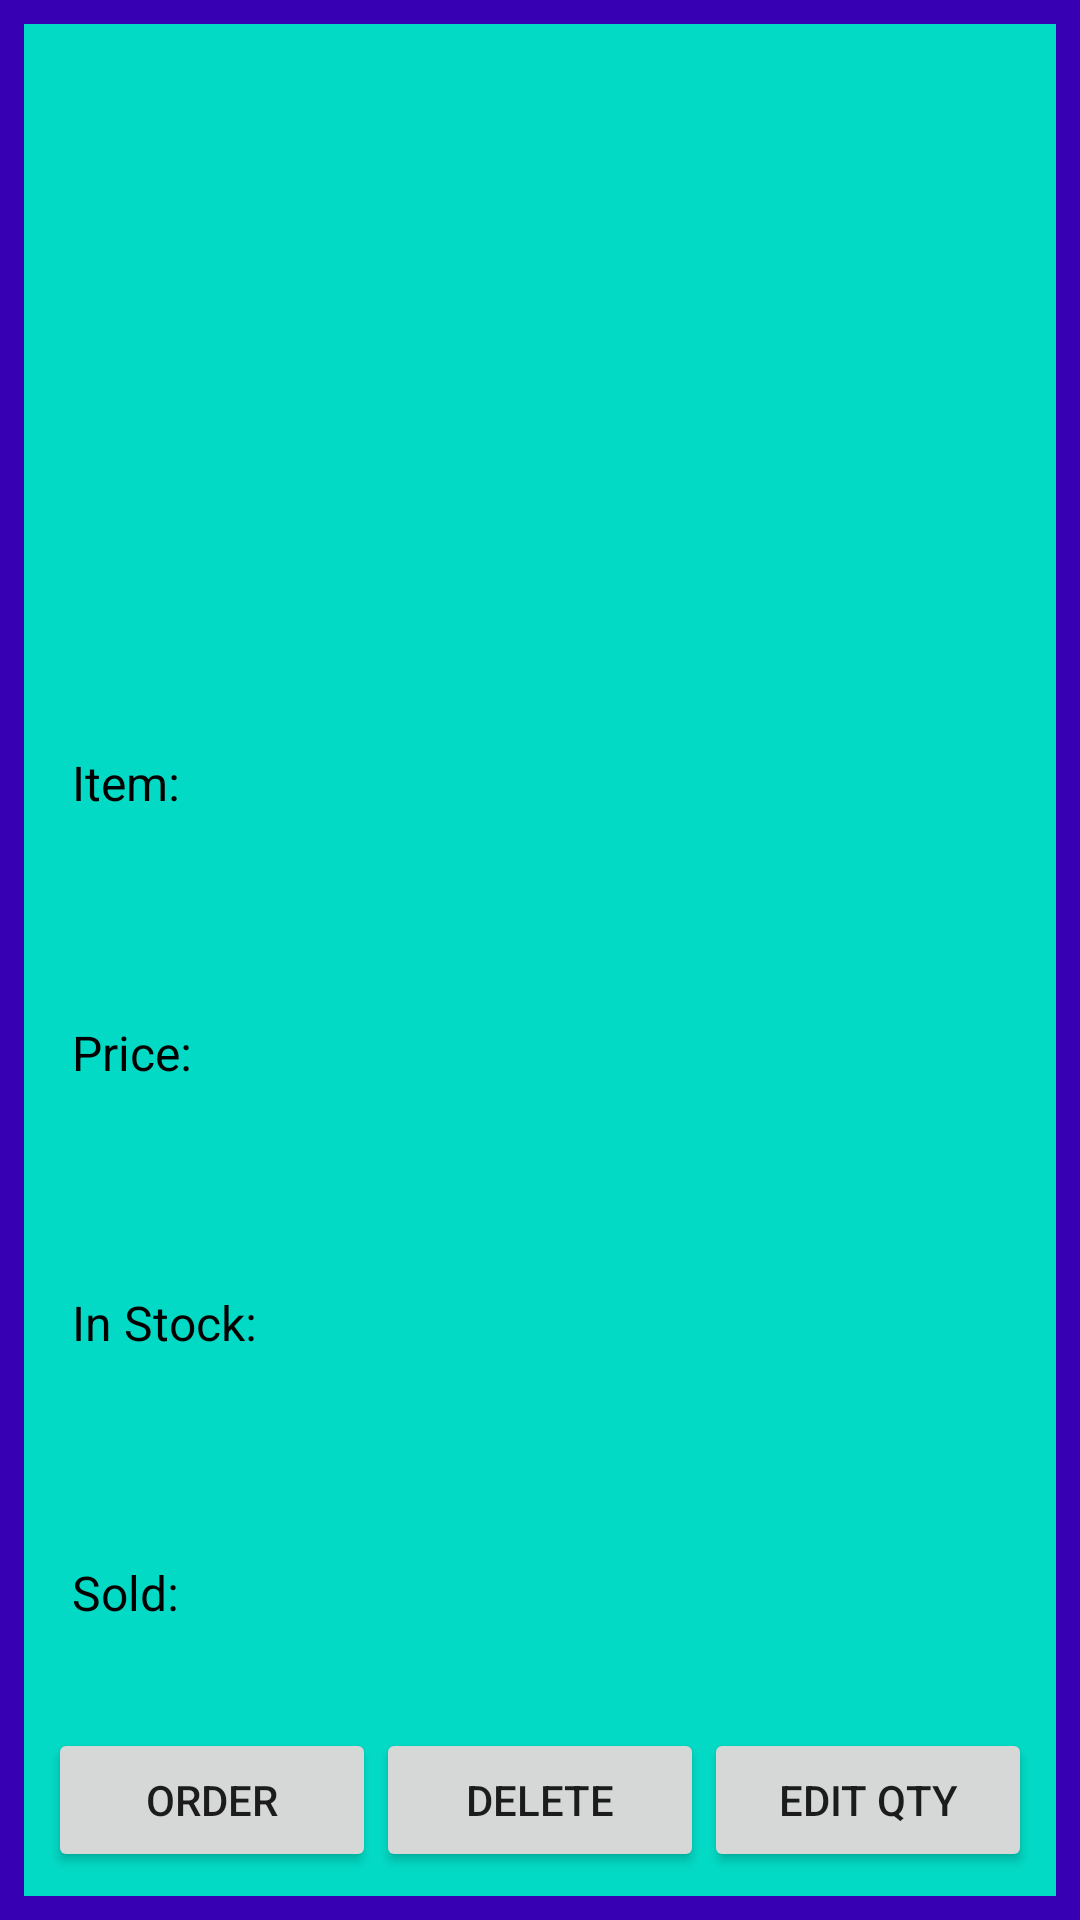

This screen was rendered from an Android layout file. Write that file and the resources it references.
<!-- AndroidManifest.xml: application theme AppTheme -->
<!-- res/layout/product_details.xml -->
<?xml version="1.0" encoding="utf-8"?>
<ScrollView xmlns:android="http://schemas.android.com/apk/res/android"
    xmlns:tools="http://schemas.android.com/tools"
    android:id="@+id/activity_product_details"
    android:layout_width="match_parent"
    android:layout_height="match_parent"
    android:background="@color/colorPrimaryDark"
    android:padding="@dimen/activity_default_padding"
    tools:context=".Product.ProductDetails"
    android:weightSum="1"
    android:fillViewport="true">

    <LinearLayout
        android:layout_width="match_parent"
        android:layout_height="wrap_content"
        android:background="@color/colorAccent"
        android:padding="@dimen/activity_default_padding"
        android:orientation="vertical">

        <ImageView
            android:layout_width="match_parent"
            android:layout_height="200dp"
            android:scaleType="center"
            android:id="@+id/detail_image_view" />

        <LinearLayout
            android:layout_width="match_parent"
            android:layout_height="0dp"
            android:layout_weight="1"
            android:orientation="horizontal">

            <TextView
                style="@style/add_product_text_view"
                android:gravity="center_vertical"
                android:text="@string/product_name"
                android:id="@+id/detail_prod_name" />

            <TextView
                style="@style/add_product_text_view"
                android:gravity="center_vertical"
                android:textAllCaps="true"
                android:textSize="24sp"
                android:id="@+id/detail_prod_name_output"/>
        </LinearLayout>


        <LinearLayout
            android:layout_width="match_parent"
            android:layout_height="0dp"
            android:layout_weight="1"
            android:orientation="horizontal">

            <TextView
                style="@style/add_product_text_view"
                android:gravity="center_vertical"
                android:text="@string/product_price"
                android:id="@+id/detail_prod_price" />

            <TextView
                style="@style/add_product_text_view"
                android:id="@+id/detail_prod_price_output"
                android:gravity="center_vertical"/>
        </LinearLayout>

        <LinearLayout
            android:layout_width="match_parent"
            android:layout_height="0dp"
            android:layout_weight="1"
            android:orientation="horizontal">

            <TextView
                style="@style/add_product_text_view"
                android:text="@string/product_stock"
                android:gravity="center_vertical"
                android:id="@+id/detail_prod_qty" />

            <TextView
                style="@style/add_product_text_view"
                android:gravity="center_vertical"
                android:id="@+id/detail_prod_qty_output" />
        </LinearLayout>

        <LinearLayout
            android:layout_width="match_parent"
            android:layout_height="0dp"
            android:layout_weight="1"
            android:orientation="horizontal">

            <TextView
                style="@style/add_product_text_view"
                android:text="@string/item_sold"
                android:gravity="center_vertical"
                android:id="@+id/detail_prod_sold" />

            <TextView
                style="@style/add_product_text_view"
                android:gravity="center_vertical"
                android:id="@+id/textViewProdSold2" />
        </LinearLayout>


        <TextView
            style="@style/add_product_text_view"
            android:text="Modified product Quantity"
            android:layout_gravity="center_horizontal"
            android:id="@+id/detail_mod_qty"
            android:visibility="gone"/>

        <LinearLayout
            android:layout_width="wrap_content"
            android:layout_height="wrap_content"
            android:orientation="horizontal"
            android:id="@+id/detail_adj_qty_1"
            android:layout_gravity="center_horizontal"
            android:padding="5dp"
            android:visibility="gone"
            >
            <Button
                android:layout_width="wrap_content"
                android:layout_height="wrap_content"
                android:id="@+id/up"
                android:text="UP" />
            <EditText
                android:layout_width="70dp"
                android:layout_height="wrap_content"
                android:id="@+id/detail_edit_qty"
                android:maxLines="1"/>
            <Button
                android:layout_width="wrap_content"
                android:layout_height="wrap_content"
                android:text="Down"
                android:id="@+id/down"/>
        </LinearLayout>
        <TextView
            android:layout_width="wrap_content"
            android:layout_height="wrap_content"
            android:text="Wrong format"
            android:id="@+id/detail_edit_qty_error"
            android:layout_gravity="center"
            android:visibility="gone"/>

        <LinearLayout
            android:layout_width="wrap_content"
            android:layout_height="wrap_content"
            android:orientation="horizontal"
            android:id="@+id/detail_adj_qty_2"
            android:layout_gravity="center_horizontal"
            android:padding="5dp"
            android:visibility="gone">

            <Button
                android:layout_width="wrap_content"
                android:layout_height="wrap_content"
                android:text="Done"
                android:id="@+id/done"
                android:layout_gravity="center_horizontal"/>
            <Button
                android:layout_width="wrap_content"
                android:layout_height="wrap_content"
                android:text="Cancel"
                android:id="@+id/cancel"
                android:layout_marginLeft="90dp"/>

        </LinearLayout>
        <LinearLayout
            android:layout_width="match_parent"
            android:layout_height="wrap_content"
            android:orientation="horizontal">
            <Button
                android:layout_width="0dp"
                android:layout_weight="1"
                android:layout_height="wrap_content"
                android:text="Order"
                android:id="@+id/detail_btn_order"
                />
            <Button
                android:layout_width="0dp"
                android:layout_weight="1"
                android:layout_height="wrap_content"
                android:text="Delete"
                android:id="@+id/detail_btn_delete_prod"/>
            <Button
                android:layout_width="0dp"
                android:layout_weight="1"
                android:layout_height="wrap_content"
                android:text="Edit Qty"
                android:id="@+id/detail_btn_adjust_qty"/>
        </LinearLayout>

    </LinearLayout>


</ScrollView>
<!-- resources referenced by this layout -->
<resources>
  <dimen name="activity_default_padding">8dp</dimen>
  <string name="item_sold">Sold: </string>
  <string name="product_name">Item: </string>
  <string name="product_price">Price: </string>
  <string name="product_stock">In Stock: </string>
  <style name="add_product_text_view">
          <item name="android:layout_height">match_parent</item>
          <item name="android:layout_width">0dp</item>
          <item name="android:layout_weight">1</item>
          <item name="android:gravity">bottom</item>
          <item name="android:textColor">@android:color/black</item>
          <item name="android:textSize">16sp</item>
          <item name="android:padding">@dimen/activity_default_padding</item>
      </style>
  <style name="AppTheme" parent="Theme.AppCompat.Light.DarkActionBar">
          
          <item name="colorPrimary">@color/colorPrimary</item>
          <item name="colorPrimaryDark">@color/colorPrimaryDark</item>
          <item name="colorAccent">@color/colorAccent</item>
      </style>
  <!-- not gathered from this repository: default colours our renderer supplied (Android Studio template values) -->
  <color name="colorPrimary">#FF6200EE</color>
  <color name="colorPrimaryDark">#FF3700B3</color>
  <color name="colorAccent">#FF03DAC5</color>
</resources>
